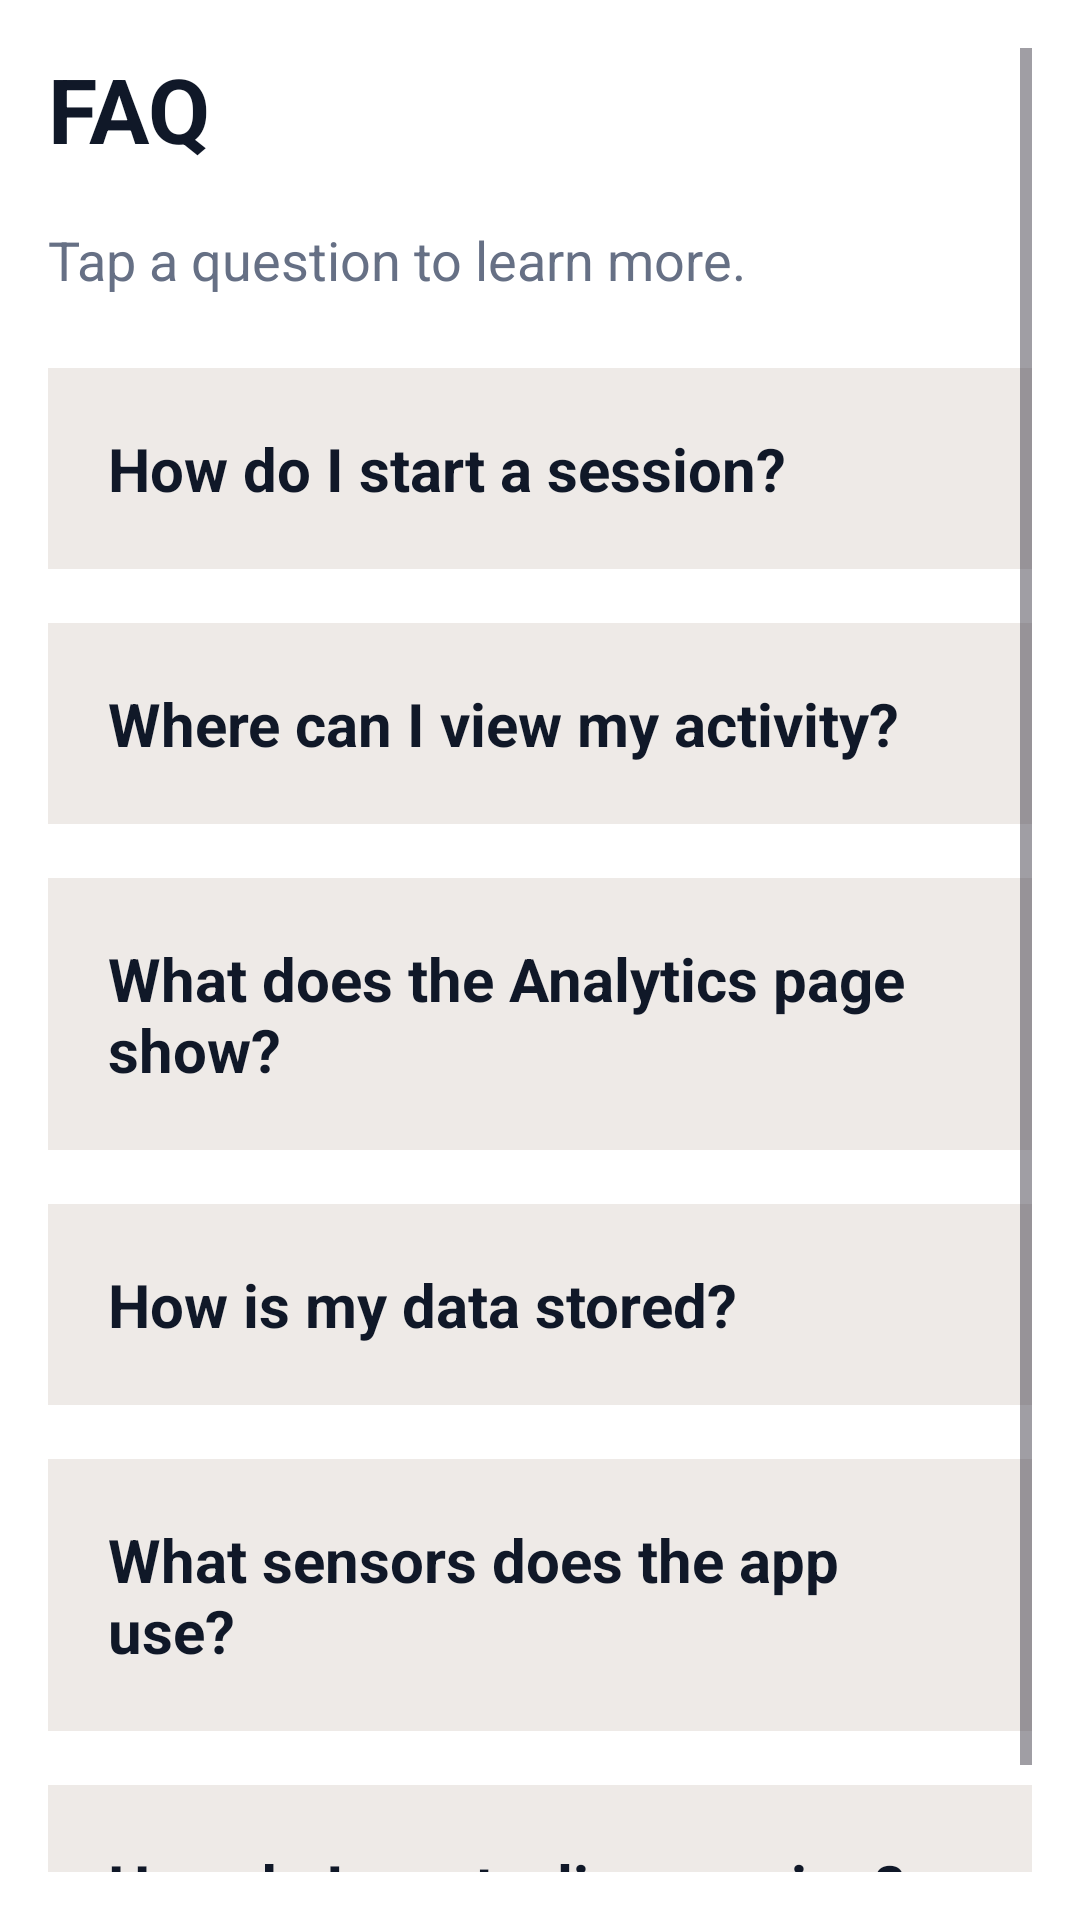

Layout XML and referenced resources for this Android screen:
<!-- AndroidManifest.xml: application theme Theme.MotionWatch -->
<!-- res/layout/fragment_faq.xml -->
<?xml version="1.0" encoding="utf-8"?>
<ScrollView xmlns:android="http://schemas.android.com/apk/res/android"
    android:layout_width="match_parent"
    android:layout_height="match_parent"
    android:background="#FFFFFF"
    android:padding="16dp">

    <LinearLayout
        android:layout_width="match_parent"
        android:layout_height="wrap_content"
        android:orientation="vertical">

        <TextView
            android:layout_width="wrap_content"
            android:layout_height="wrap_content"
            android:text="FAQ"
            android:textSize="30sp"
            android:textStyle="bold"
            android:textColor="#101828" />

        <TextView
            android:layout_width="wrap_content"
            android:layout_height="wrap_content"
            android:text="Tap a question to learn more."
            android:textSize="18sp"
            android:textColor="#667085"
            android:layout_marginTop="18dp"
            android:layout_marginBottom="24dp" />

        <TextView
            android:id="@+id/faqStartSession"
            android:layout_width="match_parent"
            android:layout_height="wrap_content"
            android:text="How do I start a session?"
            android:textSize="20sp"
            android:textStyle="bold"
            android:textColor="#101828"
            android:background="#EEEAE7"
            android:padding="20dp"
            android:layout_marginBottom="18dp" />

        <TextView
            android:id="@+id/faqActivity"
            android:layout_width="match_parent"
            android:layout_height="wrap_content"
            android:text="Where can I view my activity?"
            android:textSize="20sp"
            android:textStyle="bold"
            android:textColor="#101828"
            android:background="#EEEAE7"
            android:padding="20dp"
            android:layout_marginBottom="18dp" />

        <TextView
            android:id="@+id/faqAnalytics"
            android:layout_width="match_parent"
            android:layout_height="wrap_content"
            android:text="What does the Analytics page show?"
            android:textSize="20sp"
            android:textStyle="bold"
            android:textColor="#101828"
            android:background="#EEEAE7"
            android:padding="20dp"
            android:layout_marginBottom="18dp" />

        <TextView
            android:id="@+id/faqData"
            android:layout_width="match_parent"
            android:layout_height="wrap_content"
            android:text="How is my data stored?"
            android:textSize="20sp"
            android:textStyle="bold"
            android:textColor="#101828"
            android:background="#EEEAE7"
            android:padding="20dp"
            android:layout_marginBottom="18dp" />

        <TextView
            android:id="@+id/faqSensors"
            android:layout_width="match_parent"
            android:layout_height="wrap_content"
            android:text="What sensors does the app use?"
            android:textSize="20sp"
            android:textStyle="bold"
            android:textColor="#101828"
            android:background="#EEEAE7"
            android:padding="20dp"
            android:layout_marginBottom="18dp" />

        <TextView
            android:id="@+id/faqReset"
            android:layout_width="match_parent"
            android:layout_height="wrap_content"
            android:text="How do I reset a live session?"
            android:textSize="20sp"
            android:textStyle="bold"
            android:textColor="#101828"
            android:background="#EEEAE7"
            android:padding="20dp"
            android:layout_marginBottom="18dp" />

    </LinearLayout>
</ScrollView>
<!-- resources referenced by this layout -->
<resources>
  <style name="Theme.MotionWatch" parent="Base.Theme.MotionWatch" />
  <style name="Base.Theme.MotionWatch" parent="Theme.Material3.DayNight.NoActionBar">
          
          <item name="colorPrimary">@color/primary</item>
          <item name="android:statusBarColor">@color/primary</item>
      </style>
  <color name="primary">#7FA89B</color>
</resources>
